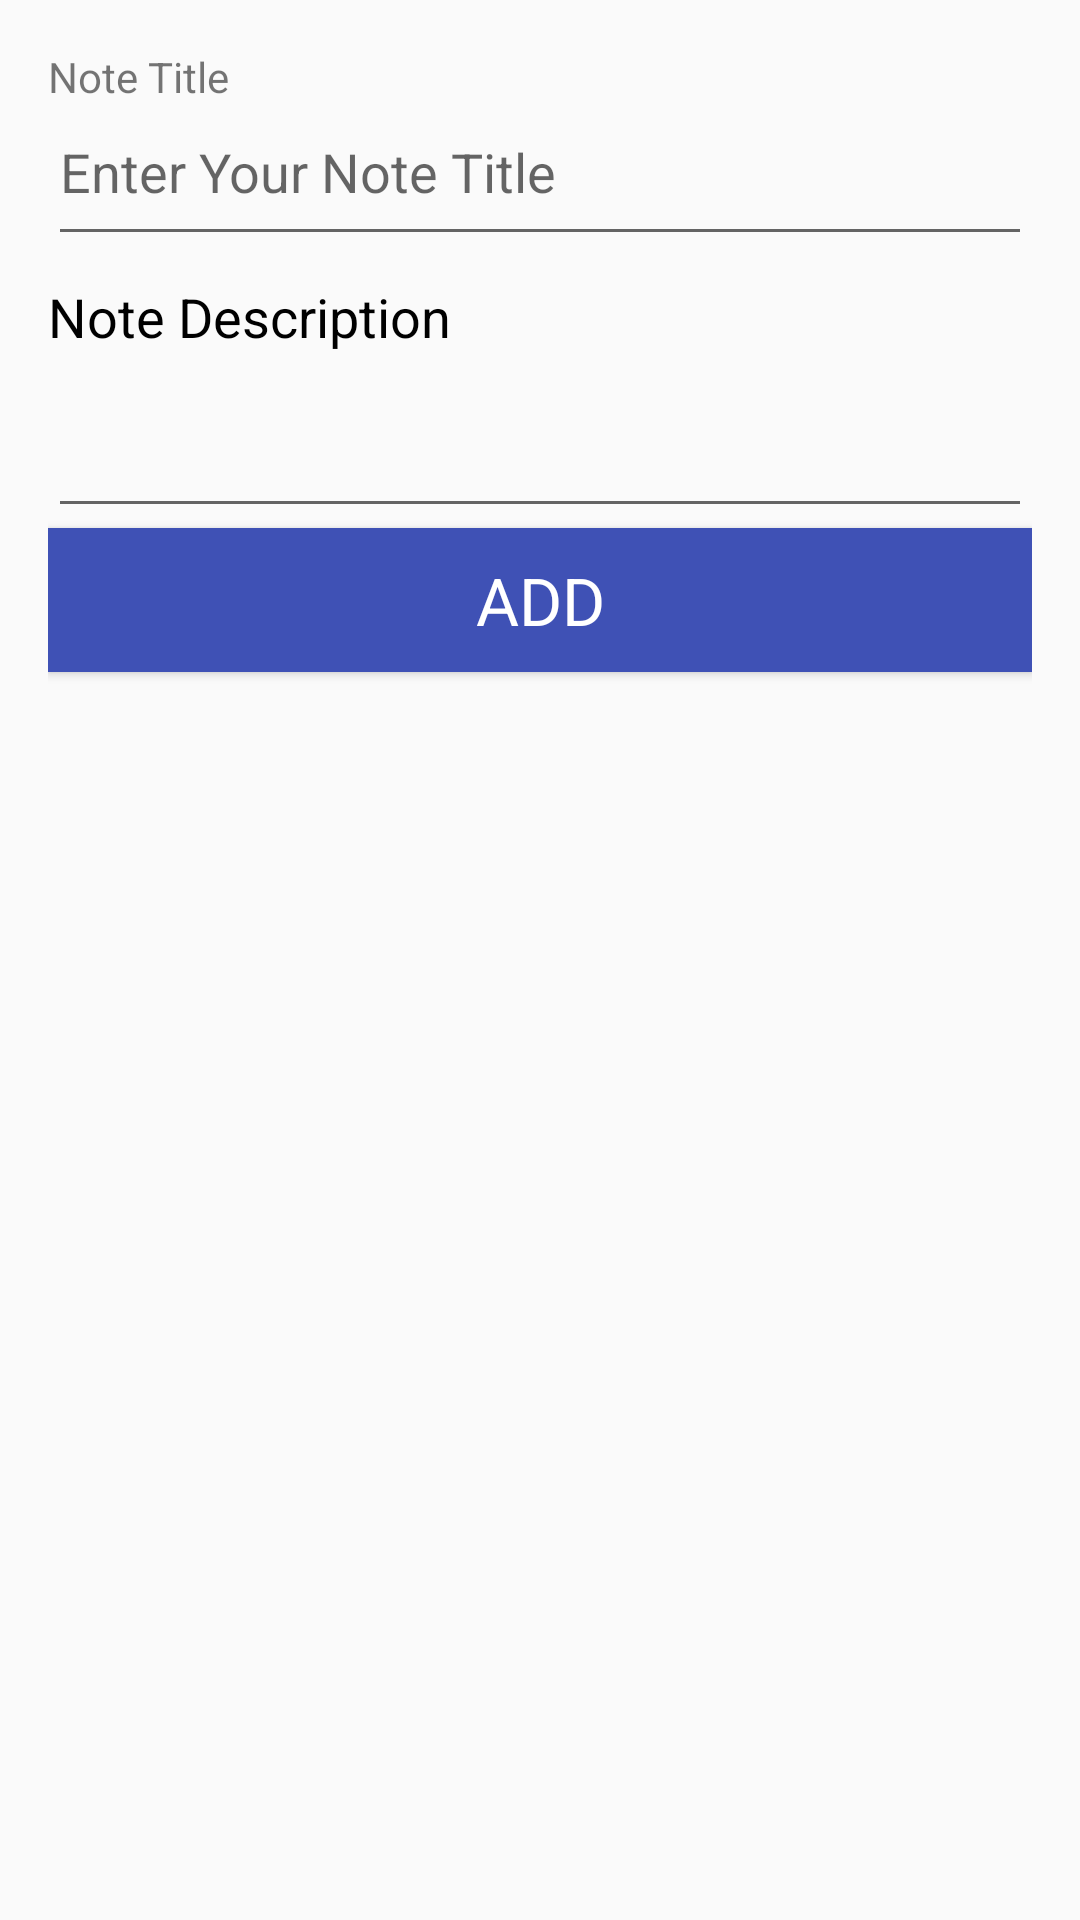

Produce the Android XML layout that renders to this screen, including the resource entries it uses.
<!-- AndroidManifest.xml: application theme AppTheme -->
<!-- res/layout/activity_add_task.xml -->
<?xml version="1.0" encoding="utf-8"?>
<LinearLayout xmlns:android="http://schemas.android.com/apk/res/android"
    android:layout_width="match_parent"
    android:layout_height="match_parent"
    android:orientation="vertical"
    android:paddingBottom="@dimen/activity_vertical_margin"
    android:paddingEnd="@dimen/activity_horizontal_margin"
    android:paddingLeft="@dimen/activity_horizontal_margin"
    android:paddingRight="@dimen/activity_horizontal_margin"
    android:paddingStart="@dimen/activity_horizontal_margin"
    android:paddingTop="@dimen/activity_vertical_margin">

    

    <TextView
        android:layout_width="match_parent"
        android:layout_height="wrap_content"
        android:text="Note Title"/>
        <EditText
            android:id="@+id/editTextNoteTitle"
            android:layout_width="match_parent"
            android:layout_height="wrap_content"
            android:gravity="start"
            android:hint="Enter Your Note Title"
            android:paddingBottom="@dimen/activity_horizontal_margin" />

    
    <TextView
        style="@style/TextAppearance.AppCompat.Medium"
        android:layout_width="wrap_content"
        android:layout_height="wrap_content"
        android:layout_gravity="start"
        android:layout_marginBottom="8dp"
        android:layout_marginTop="8dp"
        android:text="Note Description"
        android:textColor="@android:color/primary_text_light" />

        <EditText
            android:id="@+id/editTextNoteContent"
            android:layout_width="match_parent"
            android:layout_height="wrap_content"
            android:gravity="start"
            android:paddingBottom="@dimen/activity_horizontal_margin" />


    
    <Button
        android:id="@+id/saveButton"
        style="@style/TextAppearance.AppCompat.Large"
        android:layout_width="match_parent"
        android:layout_height="wrap_content"
        android:layout_gravity="center"
        android:background="@color/colorPrimary"
        android:text="@string/add_button"
        android:textColor="@android:color/primary_text_dark" />

</LinearLayout>
<!-- resources referenced by this layout -->
<resources>
  <color name="colorPrimary">#3F51B5</color>
  <dimen name="activity_horizontal_margin">16dp</dimen>
  <dimen name="activity_vertical_margin">16dp</dimen>
  <string name="add_button">Add</string>
  <style name="AppTheme" parent="Theme.AppCompat.Light.DarkActionBar">
          
          <item name="colorPrimary">@color/colorPrimary</item>
          <item name="colorPrimaryDark">@color/colorPrimaryDark</item>
          <item name="colorAccent">@color/colorAccent</item>
      </style>
  <color name="colorPrimaryDark">#303F9F</color>
  <color name="colorAccent">#FF4081</color>
</resources>
